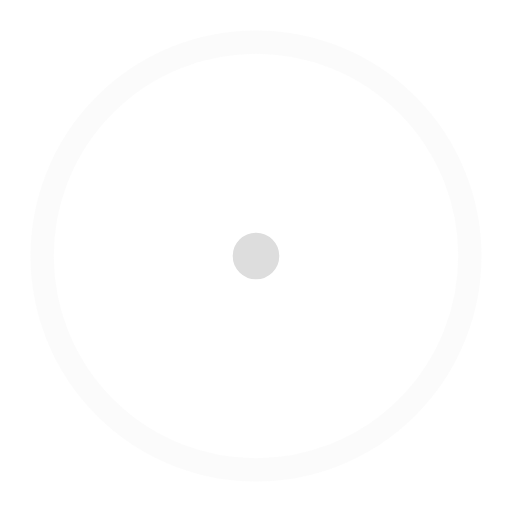
t = 0.00 s
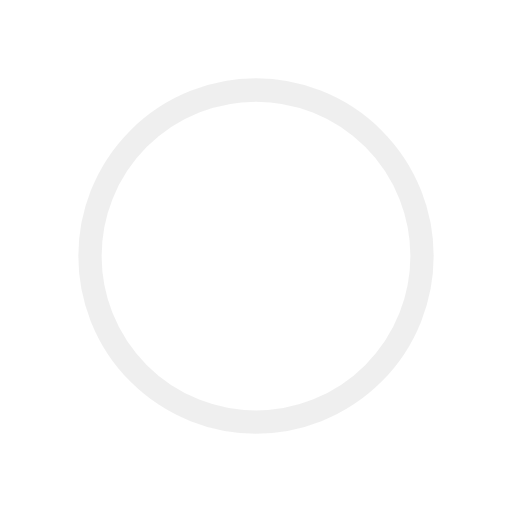
t = 0.45 s
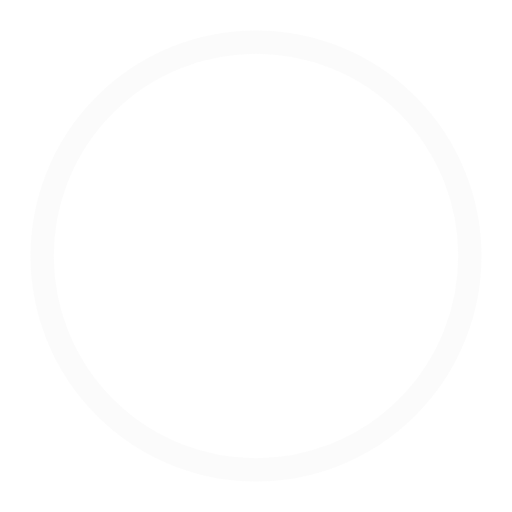
t = 0.90 s
t = 1.35 s: frame unchanged from t = 0.45 s, image omitted

The animated SVG that drew these frames (rendered in a browser with its animation timeline set to each time). Animation: 4 SMIL elements (animate=4); one cycle of 1.80 s, repeats indefinitely.

<!-- By Sam Herbert (@sherb), for everyone. More @ http://goo.gl/7AJzbL -->
<svg width="44" height="44" viewBox="0 0 44 44" xmlns="http://www.w3.org/2000/svg" stroke="#ddd">
    <g fill="none" fill-rule="evenodd" stroke-width="2">
        <circle cx="22" cy="22" r="1">
            <animate attributeName="r"
                begin="0s" dur="1.8s"
                values="1; 20"
                calcMode="spline"
                keyTimes="0; 1"
                keySplines="0.165, 0.84, 0.44, 1"
                repeatCount="indefinite" />
            <animate attributeName="stroke-opacity"
                begin="0s" dur="1.8s"
                values="1; 0"
                calcMode="spline"
                keyTimes="0; 1"
                keySplines="0.3, 0.61, 0.355, 1"
                repeatCount="indefinite" />
        </circle>
        <circle cx="22" cy="22" r="1">
            <animate attributeName="r"
                begin="-0.9s" dur="1.8s"
                values="1; 20"
                calcMode="spline"
                keyTimes="0; 1"
                keySplines="0.165, 0.84, 0.44, 1"
                repeatCount="indefinite" />
            <animate attributeName="stroke-opacity"
                begin="-0.9s" dur="1.8s"
                values="1; 0"
                calcMode="spline"
                keyTimes="0; 1"
                keySplines="0.3, 0.61, 0.355, 1"
                repeatCount="indefinite" />
        </circle>
    </g>
</svg>
